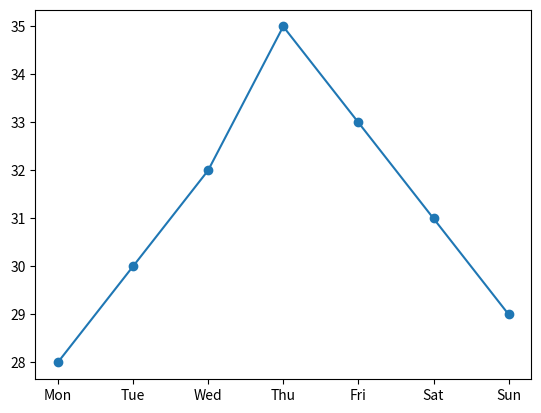
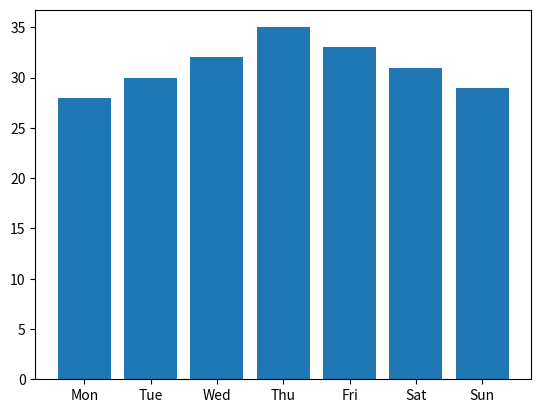
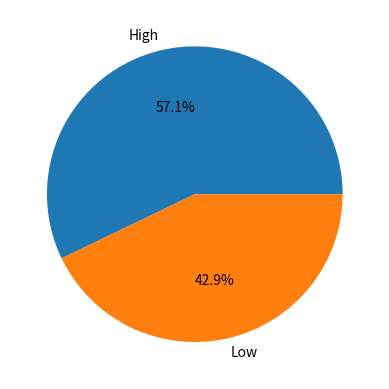
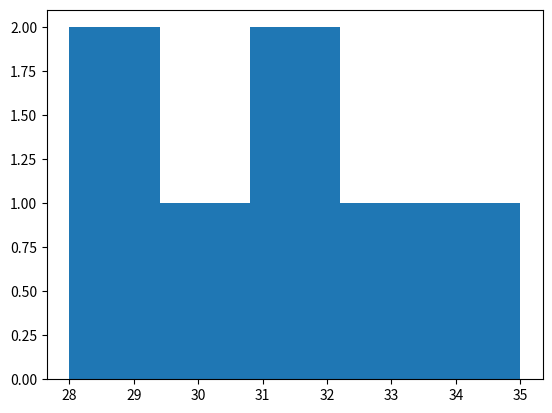
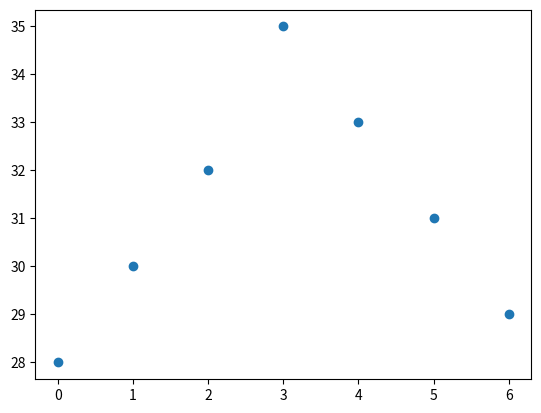

Python code for these plots, in order:
import numpy as np
import pandas as pd
import matplotlib.pyplot as plt

temps = np.array([28, 30, 32, 35, 33, 31, 29])
days = ["Mon", "Tue", "Wed", "Thu", "Fri", "Sat", "Sun"]

df = pd.DataFrame({"Day": days, "Temp": temps})

plt.plot(df["Day"], df["Temp"], marker='o')
plt.show()

plt.bar(df["Day"], df["Temp"])
plt.show()

high_low = ["High" if t > 30 else "Low" for t in temps]
pd.Series(high_low).value_counts().plot.pie(autopct="%1.1f%%")
plt.show()

plt.hist(temps, bins=5)
plt.show()

plt.scatter(range(len(temps)), temps)
plt.show()
